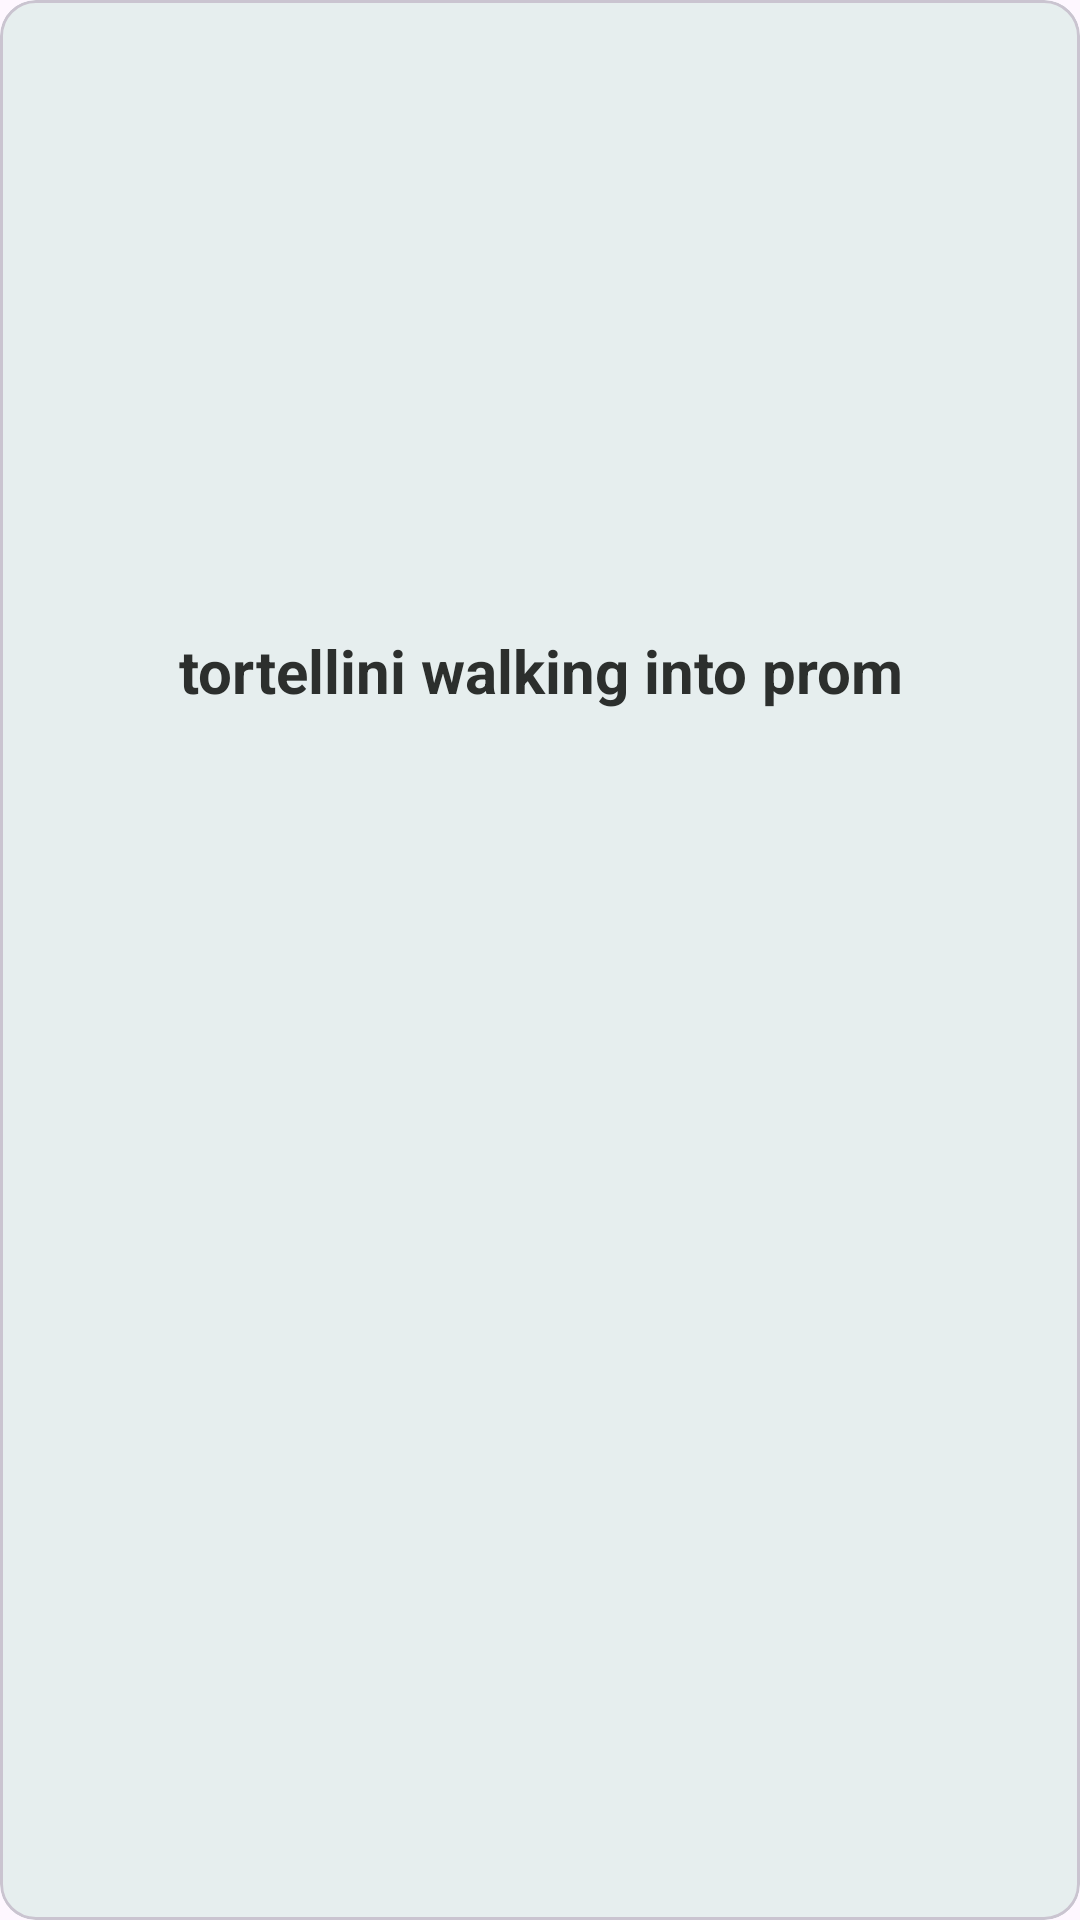

Android layout source for this screen:
<!-- AndroidManifest.xml: application theme Theme.YumYum -->
<!-- res/layout/card_category.xml -->
<?xml version="1.0" encoding="utf-8"?>
<androidx.constraintlayout.widget.ConstraintLayout xmlns:android="http://schemas.android.com/apk/res/android"
    xmlns:app="http://schemas.android.com/apk/res-auto"
    android:layout_width="match_parent"
    android:layout_height="250dp"
    android:layout_marginTop="20dp">

    <com.google.android.material.card.MaterialCardView
        android:id="@+id/meal_card"
        android:layout_width="match_parent"
        android:layout_height="match_parent"
        android:clickable="true"
        android:focusable="true"
        style="@style/screenbackground"
        app:layout_constraintEnd_toEndOf="parent"
        app:layout_constraintStart_toStartOf="parent"
        app:layout_constraintTop_toTopOf="parent">

        <LinearLayout
            android:layout_width="match_parent"
            android:layout_height="wrap_content">

            <ImageView
                android:id="@+id/card_image_view"
                android:layout_width="match_parent"
                android:scaleType="centerCrop"
                android:layout_height="200dp"
                android:src="@drawable/empty"/>
        </LinearLayout>

        <TextView
            android:id="@+id/card_title"
            android:layout_width="match_parent"
            android:layout_height="wrap_content"
            android:layout_marginTop="210dp"
            android:textStyle="bold"
            android:textAlignment="center"
            style="@style/textcolor"
            android:textSize="@dimen/body_text"
            android:text="tortellini walking into prom"/>


    </com.google.android.material.card.MaterialCardView>



</androidx.constraintlayout.widget.ConstraintLayout>
<!-- resources referenced by this layout -->
<resources>
  <dimen name="body_text">20sp</dimen>
  <style name="screenbackground">
          <item name="android:background">@color/mystic</item>
          <item name="android:backgroundTint">@color/mystic</item>
      </style>
  <style name="textcolor">
          <item name="android:textColor">@color/heavy_metal</item>
      </style>
  <style name="Theme.YumYum" parent="Base.Theme.YumYum" />
  <color name="mystic">#E6EEEE</color>
  <color name="heavy_metal">#2C2F2D</color>
  <style name="Base.Theme.YumYum" parent="Theme.Material3.Light.NoActionBar">
  
      </style>
</resources>
